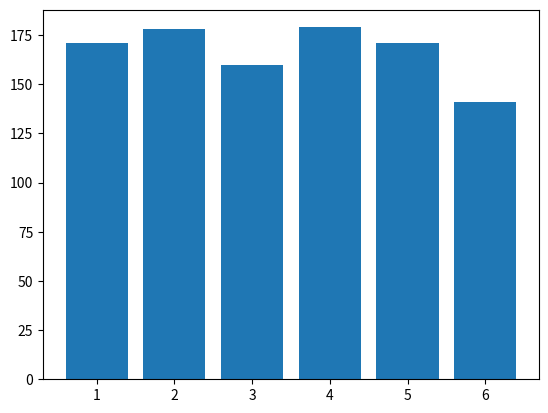

Write Python code to recreate this figure.
import random
import matplotlib.pyplot as plt

dicecount = {1:0, 2:0, 3:0, 4:0, 5:0, 6:0}
for i in range(1000):
    toss = random.randint(1, 6)
    dicecount[toss] += 1

plt.bar(dicecount.keys(), dicecount.values())
plt.show()
